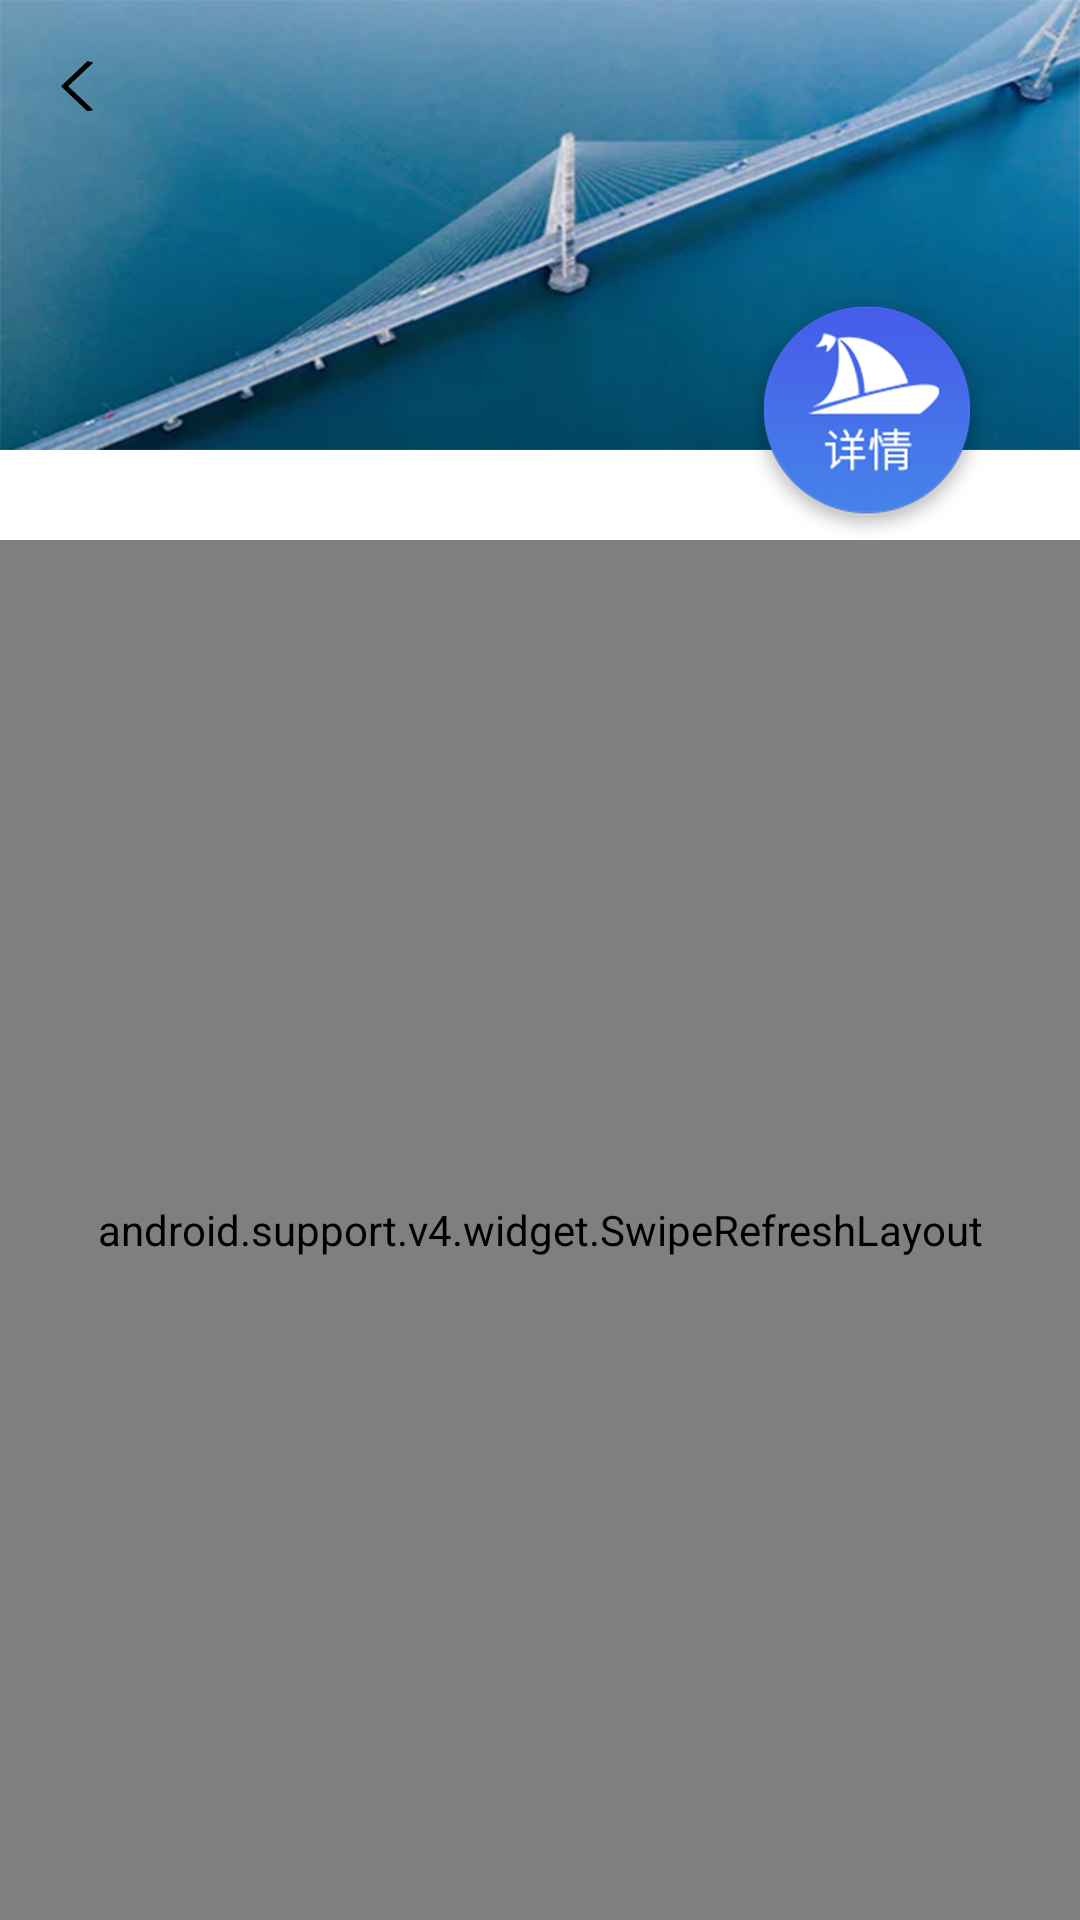

Produce the Android XML layout that renders to this screen, including the resource entries it uses.
<!-- AndroidManifest.xml: application theme MyAppTheme -->
<!-- res/layout/activity_road_detail.xml -->
<?xml version="1.0" encoding="utf-8"?>
<LinearLayout xmlns:android="http://schemas.android.com/apk/res/android"
    xmlns:tools="http://schemas.android.com/tools"
    android:layout_width="match_parent"
    android:layout_height="match_parent"
    android:orientation="vertical"
    tools:context=".ui.main.RoadDetailActivity">

    <FrameLayout
        android:layout_width="match_parent"
        android:layout_height="180dp">

        <ImageView
            android:layout_width="match_parent"
            android:layout_height="150dp"
            android:scaleType="fitXY"
            android:src="@mipmap/bridge_detail_bg" />

        <RelativeLayout
            android:layout_width="match_parent"
            android:layout_height="match_parent">

            <ImageView
                android:id="@+id/iv_back"
                android:layout_width="wrap_content"
                android:layout_height="wrap_content"
                android:padding="@dimen/dp_20"

                android:src="@mipmap/icon_back" />
            <ImageView
                android:layout_width="wrap_content"
                android:layout_height="wrap_content"
                android:layout_alignParentBottom="true"
                android:layout_alignParentRight="true"
                android:layout_marginRight="@dimen/dp_30"
                android:src="@mipmap/bridge_detail_icon"/>
        </RelativeLayout>
    </FrameLayout>
    <android.support.v4.widget.SwipeRefreshLayout
        android:id="@+id/mSwipeRefreshLayout"
        android:layout_width="match_parent"
        android:layout_height="0dp"
        android:layout_weight="1">

        <android.support.v7.widget.RecyclerView
            android:id="@+id/mRecyclerView"
            android:layout_width="match_parent"
            android:layout_height="match_parent"></android.support.v7.widget.RecyclerView>
    </android.support.v4.widget.SwipeRefreshLayout>
</LinearLayout>
<!-- resources referenced by this layout -->
<resources>
  <dimen name="dp_20">20dp</dimen>
  <dimen name="dp_30">30dp</dimen>
  <!-- mipmap bridge_detail_bg: png bitmap (mipmap-xxhdpi, 412334 bytes) -->
  <!-- mipmap bridge_detail_icon: png bitmap (mipmap-xxhdpi, 32964 bytes) -->
  <!-- mipmap icon_back: png bitmap (mipmap-xxhdpi, 1273 bytes) -->
  <style name="MyAppTheme" parent="Theme.AppCompat.Light.DarkActionBar">
          <item name="android:textAllCaps">false</item>
          <item name="android:windowActionBar">false</item>
          <item name="windowActionBar">false</item>
          <item name="android:windowAnimationStyle">@style/AnimationActivity</item>
          <item name="windowNoTitle">true</item>
          <item name="android:textSize">14sp</item>
          <item name="android:textColor">@color/black</item>
          <item name="android:textColorHint">@color/black_wlt_color</item>
          <item name="colorPrimary">@color/white</item>
          <item name="colorPrimaryDark">@color/white</item>
          <item name="colorAccent">@color/black_wlt_color</item>
          <item name="android:windowIsTranslucent">true</item>
          <item name="android:windowTranslucentNavigation">true</item>
          <item name="android:fitsSystemWindows">true</item>
          <item name="android:windowBackground">@color/white</item>
  
      </style>
  <style name="AnimationActivity" parent="@android:style/Animation.Activity">
          <item name="android:activityOpenEnterAnimation">@anim/slide_in_left</item>
          <item name="android:activityOpenExitAnimation">@anim/slide_out_left</item>
          <item name="android:activityCloseEnterAnimation">@anim/slide_in_right</item>
          <item name="android:activityCloseExitAnimation">@anim/slide_out_right</item>
      </style>
  <color name="black">#000000</color>
  <color name="black_wlt_color">#666666</color>
  <color name="white">#ffffff</color>
</resources>
